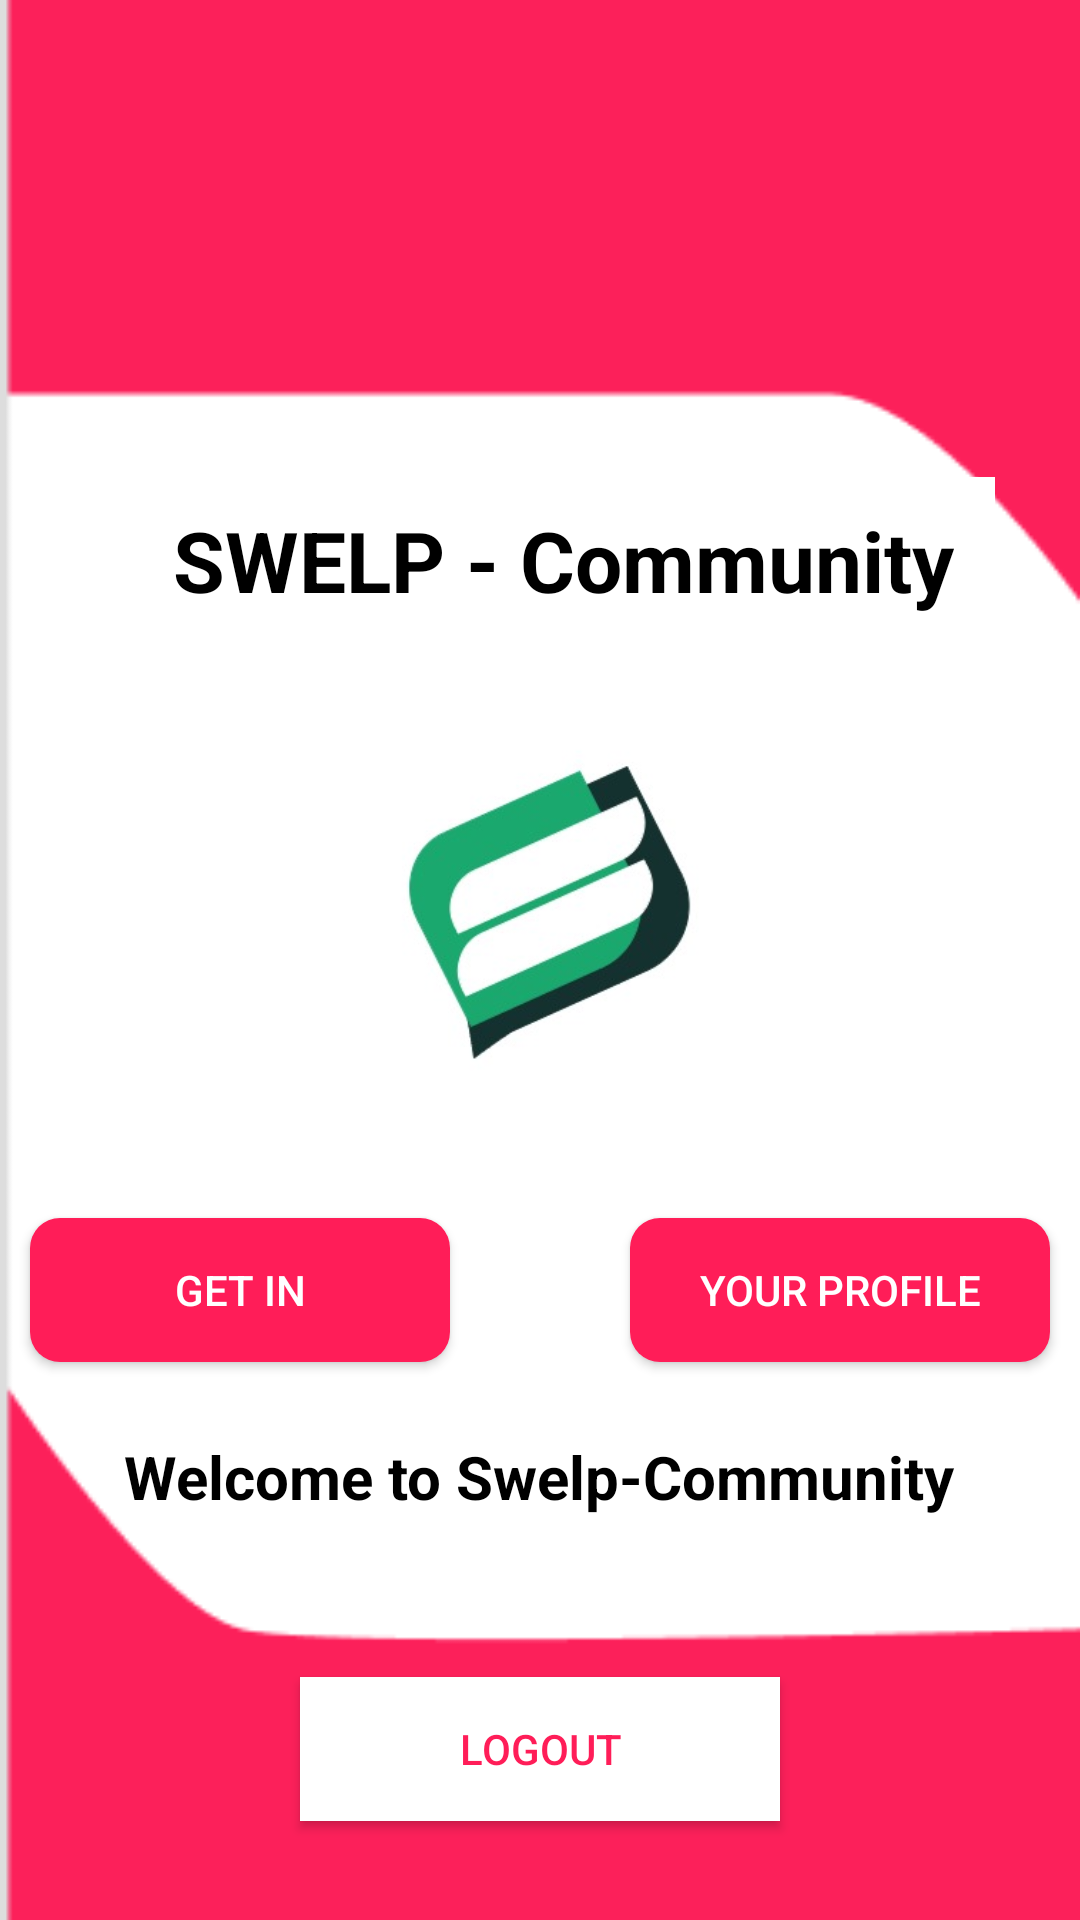

Android layout source for this screen:
<!-- AndroidManifest.xml: application theme AppTheme -->
<!-- res/layout/activity_entry.xml -->
<?xml version="1.0" encoding="utf-8"?>
<androidx.constraintlayout.widget.ConstraintLayout xmlns:android="http://schemas.android.com/apk/res/android"
    xmlns:app="http://schemas.android.com/apk/res-auto"
    xmlns:tools="http://schemas.android.com/tools"
    android:layout_width="match_parent"
    android:layout_height="match_parent"
    android:background="@drawable/bgve"
    tools:context=".Entry">

    <Button
        android:id="@+id/btn_logout"
        android:layout_width="match_parent"
        android:layout_height="wrap_content"
        android:layout_marginStart="100dp"
        android:layout_marginEnd="100dp"
        android:background="#FFF"
        android:padding="10dp"
        android:text="Logout"
        android:textColor="#FF1D58"
        app:layout_constraintBottom_toBottomOf="parent"
        app:layout_constraintEnd_toEndOf="parent"
        app:layout_constraintHorizontal_bias="0.0"
        app:layout_constraintStart_toStartOf="parent"
        app:layout_constraintTop_toTopOf="parent"
        app:layout_constraintVertical_bias="0.944" />

    <ImageView
        android:id="@+id/imageView9"
        android:layout_width="304dp"
        android:layout_height="408dp"
        app:layout_constraintBottom_toBottomOf="parent"
        app:layout_constraintEnd_toEndOf="parent"
        app:layout_constraintHorizontal_bias="0.495"
        app:layout_constraintStart_toStartOf="parent"
        app:layout_constraintTop_toTopOf="parent"
        app:layout_constraintVertical_bias="0.461"
        app:srcCompat="@drawable/logo" />

    <Button
        android:id="@+id/btn_profile"
        android:layout_width="match_parent"
        android:layout_height="wrap_content"
        android:layout_marginStart="210dp"
        android:layout_marginEnd="10dp"
        android:background="@drawable/backgrnd"
        android:padding="10dp"
        android:text="Your Profile"
        android:textColor="#fff"
        app:layout_constraintBottom_toBottomOf="parent"
        app:layout_constraintEnd_toEndOf="parent"
        app:layout_constraintHorizontal_bias="1.0"
        app:layout_constraintStart_toStartOf="parent"
        app:layout_constraintTop_toTopOf="parent"
        app:layout_constraintVertical_bias="0.686" />

    <Button
        android:id="@+id/btn_getin"
        android:layout_width="match_parent"
        android:layout_height="wrap_content"
        android:layout_marginStart="10dp"
        android:layout_marginEnd="210dp"
        android:background="@drawable/backgrnd"
        android:padding="10dp"
        android:text="Get IN"
        android:textColor="#fff"
        app:layout_constraintBottom_toBottomOf="parent"
        app:layout_constraintEnd_toEndOf="parent"
        app:layout_constraintHorizontal_bias="0.0"
        app:layout_constraintStart_toStartOf="parent"
        app:layout_constraintTop_toTopOf="parent"
        app:layout_constraintVertical_bias="0.686" />

    <TextView
        android:id="@+id/textView17"
        android:layout_width="wrap_content"
        android:layout_height="wrap_content"
        android:text="SWELP - Community"
        android:textColor="#000000"
        android:textSize="28sp"
        android:textStyle="bold"
        app:layout_constraintBottom_toBottomOf="parent"
        app:layout_constraintEnd_toEndOf="parent"
        app:layout_constraintHorizontal_bias="0.577"
        app:layout_constraintLeft_toLeftOf="parent"
        app:layout_constraintRight_toRightOf="parent"
        app:layout_constraintStart_toStartOf="parent"
        app:layout_constraintTop_toTopOf="parent"
        app:layout_constraintVertical_bias="0.279" />

    <TextView
        android:id="@+id/textView18"
        android:layout_width="wrap_content"
        android:layout_height="wrap_content"
        android:text="Welcome to Swelp-Community"
        android:textColor="#000000"
        android:textSize="20sp"
        android:textStyle="bold"
        app:layout_constraintBottom_toBottomOf="parent"
        app:layout_constraintEnd_toEndOf="parent"
        app:layout_constraintHorizontal_bias="0.496"
        app:layout_constraintLeft_toLeftOf="parent"
        app:layout_constraintRight_toRightOf="parent"
        app:layout_constraintStart_toStartOf="parent"
        app:layout_constraintTop_toTopOf="parent"
        app:layout_constraintVertical_bias="0.781" />
</androidx.constraintlayout.widget.ConstraintLayout>
<!-- resources referenced by this layout -->
<resources>
  <!-- drawable backgrnd (drawable) -->
  <?xml version="1.0" encoding="utf-8"?>
  <shape xmlns:android="http://schemas.android.com/apk/res/android" android:shape="rectangle">
  <solid android:color="#FF1D58"></solid>
  <corners android:radius="10dp"></corners>
  </shape>
  <!-- drawable bgve: png bitmap (drawable, 3182 bytes) -->
  <!-- drawable logo: jpeg bitmap (drawable, 12558 bytes) -->
</resources>
